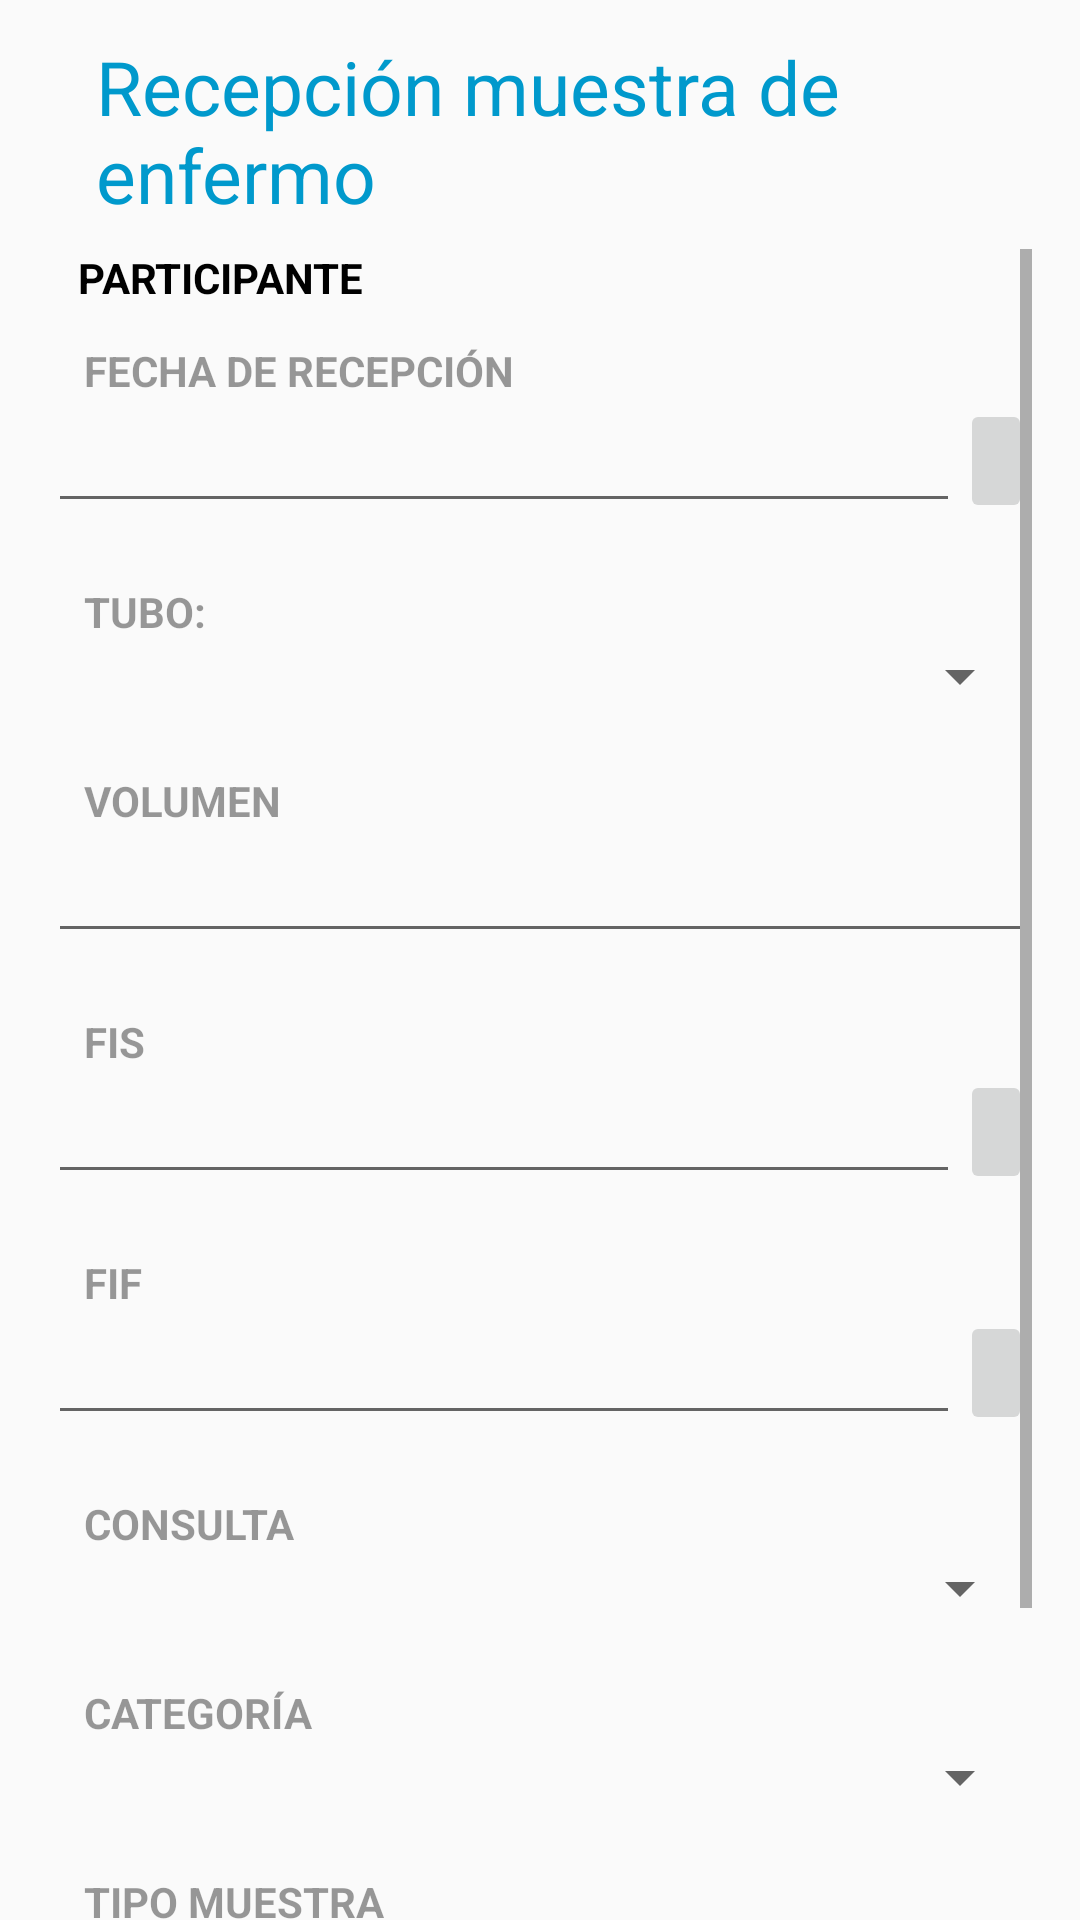

Write the Android layout XML for this screen, with the resource values it uses.
<!-- AndroidManifest.xml: application theme Theme.A2CARESApp -->
<!-- res/layout/fragment_nueva_recep_enfermo.xml -->
<LinearLayout xmlns:android="http://schemas.android.com/apk/res/android"
    style="@style/WizardPageContainer">

    <TextView style="@style/WizardPageTitleVertical"
		android:text="@string/sick_recep_title"/>

    <ScrollView android:layout_width="match_parent"
        android:layout_height="0dp"
        android:layout_weight="1">
        <LinearLayout android:layout_width="match_parent"
            android:layout_height="wrap_content"
            android:orientation="vertical">

            <TextView style="@style/WizardFormLabelPrincipal"
                android:text="@string/participant" />

            <TextView style="@style/WizardFormLabel"
                android:text="@string/fechaRecepcion" />
            <LinearLayout
	            android:layout_width="fill_parent"
	            android:layout_height="wrap_content"
	            android:layout_marginBottom="20dp"
	            android:orientation="horizontal">
				<EditText android:id="@+id/inputFechaRecepcion"
	                android:layout_width="0dip"
	                android:layout_height="wrap_content"
	                android:layout_weight="1.0"
	                android:focusable="false"
	                android:inputType="text" />
				<ImageButton
	                android:id="@+id/imageButtonFechaRecepcion"
	                android:layout_width="wrap_content"
	                android:layout_height="fill_parent"
	                android:contentDescription="@string/app_name"
	                android:src="@mipmap/ic_menu_month" />
            </LinearLayout>

			<TextView style="@style/WizardFormLabel"
				android:text="@string/tipoTubo" />

			<Spinner android:id="@+id/spinTipoTubo"
				android:layout_width="match_parent"
				android:layout_height="wrap_content"
				android:layout_marginBottom="20dp"/>

			<TextView style="@style/WizardFormLabel"
				android:text="@string/volumen" />

			<EditText android:id="@+id/inputVolumen"
				android:layout_width="match_parent"
				android:layout_height="wrap_content"
				android:layout_marginBottom="20dp"
				android:inputType="numberDecimal" />


			<TextView style="@style/WizardFormLabel"
				android:text="@string/fis" />

			<LinearLayout
				android:layout_width="fill_parent"
				android:layout_height="wrap_content"
				android:layout_marginBottom="20dp"
				android:orientation="horizontal">
				<EditText android:id="@+id/inputFIS"
					android:layout_width="0dip"
					android:layout_height="wrap_content"
					android:layout_weight="1.0"
					android:focusable="false"
					android:inputType="text" />
				<ImageButton
					android:id="@+id/imageButtonFis"
					android:layout_width="wrap_content"
					android:layout_height="fill_parent"
					android:contentDescription="@string/app_name"
					android:src="@mipmap/ic_menu_month" />
			</LinearLayout>

			<TextView style="@style/WizardFormLabel"
				android:text="@string/fif" />

			<LinearLayout
				android:layout_width="fill_parent"
				android:layout_height="wrap_content"
				android:layout_marginBottom="20dp"
				android:orientation="horizontal">
				<EditText android:id="@+id/inputFIF"
					android:layout_width="0dip"
					android:layout_height="wrap_content"
					android:layout_weight="1.0"
					android:focusable="false"
					android:inputType="text" />
				<ImageButton
					android:id="@+id/imageButtonFif"
					android:layout_width="wrap_content"
					android:layout_height="fill_parent"
					android:contentDescription="@string/app_name"
					android:src="@mipmap/ic_menu_month" />
			</LinearLayout>

			<TextView style="@style/WizardFormLabel"
				android:text="@string/tipoConsulta" />

			<Spinner android:id="@+id/spinConsulta"
				android:layout_width="match_parent"
				android:layout_height="wrap_content"
				android:layout_marginBottom="20dp"/>

			<TextView style="@style/WizardFormLabel"
				android:text="@string/categoria" />

			<Spinner android:id="@+id/spinCategoria"
				android:layout_width="match_parent"
				android:layout_height="wrap_content"
				android:layout_marginBottom="20dp"/>

			<TextView style="@style/WizardFormLabel"
				android:text="@string/tipoMuestra" />

			<Spinner android:id="@+id/spinTipoMuestra"
				android:layout_width="match_parent"
				android:layout_height="wrap_content"
				android:layout_marginBottom="20dp"/>

			<TextView style="@style/WizardFormLabel"
				android:text="@string/observacion" />

			<EditText android:id="@+id/inputObservacion"
				android:layout_width="match_parent"
				android:layout_height="wrap_content"
				android:layout_marginBottom="20dp"
				android:inputType="text" />

        </LinearLayout>
    </ScrollView>
</LinearLayout>
<!-- resources referenced by this layout -->
<resources>
  <string name="app_name">A2CARES-App</string>
  <string name="categoria">Categoría</string>
  <string name="fechaRecepcion">Fecha de recepción</string>
  <string name="fif">FIF</string>
  <string name="fis">FIS</string>
  <string name="observacion">Observación</string>
  <string name="participant">Participante</string>
  <string name="sick_recep_title">Recepción muestra de enfermo</string>
  <string name="tipoConsulta">Consulta</string>
  <string name="tipoMuestra">Tipo Muestra</string>
  <string name="tipoTubo">Tubo: </string>
  <string name="volumen">Volumen</string>
  <style name="WizardFormLabel">
          <item name="android:layout_width">match_parent</item>
          <item name="android:layout_height">wrap_content</item>
          <item name="android:layout_marginBottom">0dp</item>
  
          <item name="android:textColor">@color/text_light</item>
          <item name="android:textStyle">bold</item>
          <item name="android:paddingLeft">12dp</item>
          <item name="android:paddingRight">12dp</item>
          <item name="android:textAllCaps">true</item>
          <item name="android:textAppearance">?android:textAppearanceSmall</item>
      </style>
  <style name="WizardFormLabelPrincipal">
          <item name="android:id">@android:id/primary</item>
          <item name="android:layout_width">match_parent</item>
          <item name="android:layout_height">wrap_content</item>
          <item name="android:layout_marginBottom">0dp</item>
  
          <item name="android:textColor">@color/black</item>
          <item name="android:textStyle">bold</item>
          <item name="android:paddingLeft">10dp</item>
          <item name="android:paddingRight">10dp</item>
          <item name="android:paddingBottom">12dp</item>
          <item name="android:textAllCaps">true</item>
          <item name="android:textAppearance">?android:textAppearanceSmall</item>
      </style>
  <style name="WizardPageContainer">
          <item name="android:layout_width">match_parent</item>
          <item name="android:layout_height">match_parent</item>
          <item name="android:orientation">vertical</item>
          <item name="android:paddingLeft">16dp</item>
          <item name="android:paddingRight">16dp</item>
      </style>
  <style name="WizardPageTitleVertical">
          <item name="android:paddingTop">12dp</item>
          <item name="android:id">@android:id/title</item>
          <item name="android:layout_width">match_parent</item>
          <item name="android:layout_height">wrap_content</item>
          <item name="android:layout_marginBottom">8dp</item>
  
          <item name="android:textSize">25sp</item>
          <item name="android:textColor">#ff0099cc</item>
          <item name="android:paddingLeft">?android:attr/listPreferredItemPaddingLeft</item>
      </style>
  <style name="Theme.A2CARESApp" parent="Theme.AppCompat.Light.DarkActionBar">
          
          <item name="colorPrimary">#4169e1</item>
          <item name="colorPrimaryDark">#204ac8</item>
          <item name="colorAccent">#00BCD4</item>
          
      </style>
  <color name="text_light">#66000000</color>
  <color name="black">#FF000000</color>
</resources>
